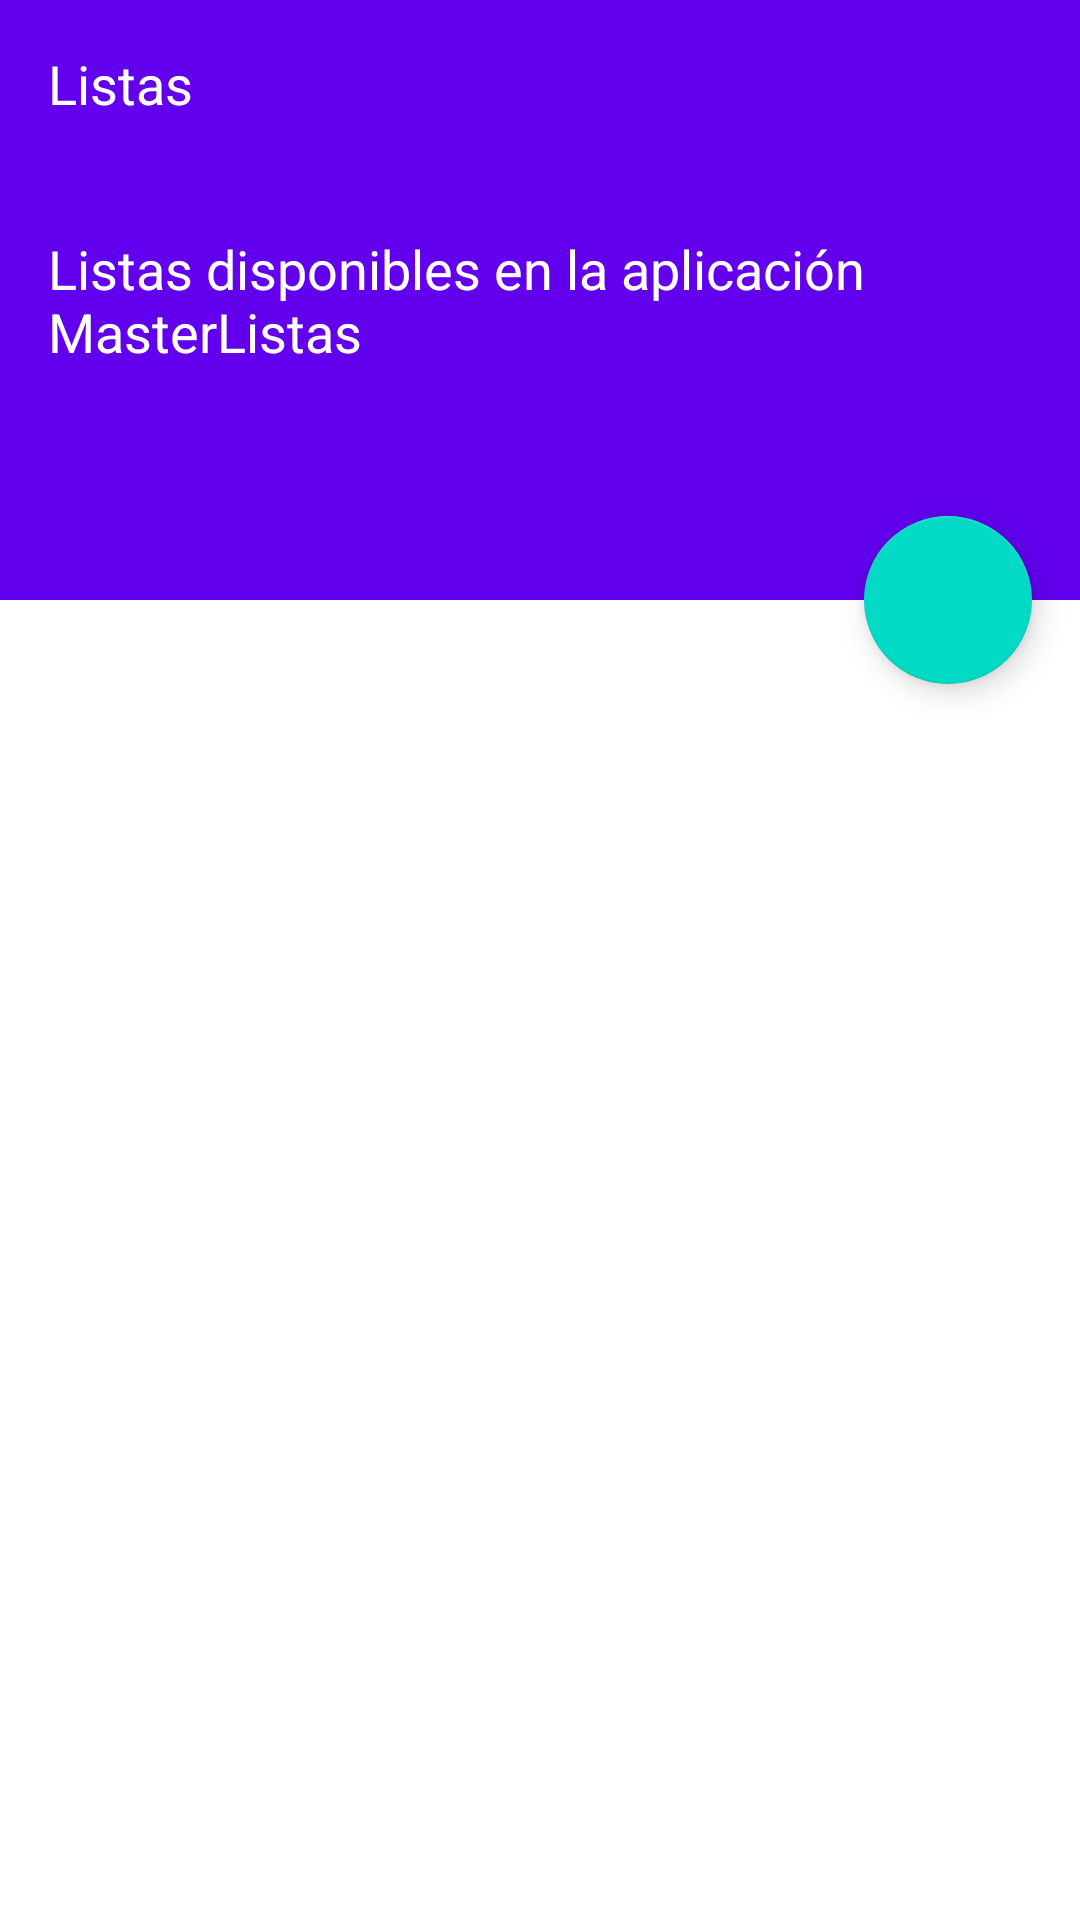

Android layout source for this screen:
<!-- AndroidManifest.xml: application theme AppTheme -->
<!-- res/layout/content_listas.xml -->
<?xml version="1.0" encoding="utf-8"?>
<android.support.design.widget.CoordinatorLayout
    xmlns:android="http://schemas.android.com/apk/res/android"
    xmlns:app="http://schemas.android.com/apk/res-auto"
    xmlns:tools="http://schemas.android.com/tools"
    android:layout_width="match_parent"
    android:layout_height="match_parent"
    android:fitsSystemWindows="true">
    <android.support.design.widget.AppBarLayout
        android:id="@+id/app_bar"
        android:layout_width="match_parent"
        android:layout_height="200dp"
        android:fitsSystemWindows="true">

        <android.support.design.widget.CollapsingToolbarLayout
            android:id="@+id/toolbar_layout"
            android:layout_width="match_parent"
            android:layout_height="match_parent"
            android:fitsSystemWindows="true"
            app:contentScrim="?attr/colorPrimary"
            app:layout_scrollFlags="scroll|exitUntilCollapsed"
            app:toolbarId="@+id/toolbar">

            <ImageView
                android:layout_width="match_parent"
                android:layout_height="match_parent"
                android:scaleType="centerCrop"
                android:src="@drawable/pattern"/>

            <LinearLayout
                android:layout_width="match_parent"
                android:layout_height="match_parent"
                android:gravity="center_vertical"
                android:layout_margin="16dp"
                android:orientation="vertical">

                <TextView
                    android:layout_width="match_parent"
                    android:layout_height="wrap_content"
                    android:text="Listas disponibles en la aplicación MasterListas"
                    android:textColor="#fff"
                    android:textSize="18sp" />
            </LinearLayout>

            <android.support.v7.widget.Toolbar
                android:id="@+id/detail_toolbar"
                android:layout_width="match_parent"
                android:layout_height="?attr/actionBarSize"
                app:layout_collapseMode="pin"
                app:popupTheme="@style/ThemeOverlay.AppCompat.Light">
                <TextView
                    android:layout_width="wrap_content"
                    android:layout_height="wrap_content"
                    android:text="@string/listas"
                    android:textColor="#fff"
                    android:textSize="18sp" />
            </android.support.v7.widget.Toolbar>

        </android.support.design.widget.CollapsingToolbarLayout>
    </android.support.design.widget.AppBarLayout>

    <android.support.v4.widget.NestedScrollView
        android:id="@+id/nsv"
        android:layout_width="match_parent"
        android:layout_height="match_parent"
        android:fillViewport="true"
        app:layout_behavior="@string/appbar_scrolling_view_behavior">

        <android.support.v7.widget.RecyclerView
            xmlns:android="http://schemas.android.com/apk/res/android"
            android:layout_width="match_parent"
            android:layout_height="match_parent"
            android:id="@+id/reciclador"
            android:scrollbars="vertical"
            android:background="#ffffff" />
    </android.support.v4.widget.NestedScrollView>

    <android.support.design.widget.FloatingActionButton
        android:id="@+id/fab"
        android:layout_width="wrap_content"
        android:layout_height="wrap_content"
        android:layout_margin="16dp"
        app:layout_anchor="@+id/nsv"
        app:layout_anchorGravity="top|end"
        app:elevation="6dp"
        app:rippleColor="#616161"
        android:clickable="true"
        android:src="@drawable/fab_plus"/>
</android.support.design.widget.CoordinatorLayout>
<!-- resources referenced by this layout -->
<resources>
  <string name="listas">Listas</string>
  <style name="AppTheme" parent="Theme.AppCompat.Light.NoActionBar">
          
          <item name="colorPrimary">@color/colorPrimary</item>
          <item name="colorPrimaryDark">@color/colorPrimaryDark</item>
          <item name="colorAccent">@color/colorAccent</item>
  
          <item name="android:windowContentTransitions">true</item>
          <item name="android:windowEnterTransition">@transition/transition_explode</item>
  
          <item name="android:windowExitTransition">@transition/transition_explode</item>
          <item name="android:windowAllowEnterTransitionOverlap">false</item>
  
          <item name="android:windowReenterTransition">@transition/transition_fade </item>
          <item name="android:windowReturnTransition">@transition/transition_fade </item>
          
  
  
      </style>
  <!-- not gathered from this repository: default colours our renderer supplied (Android Studio template values) -->
  <color name="colorPrimary">#FF6200EE</color>
  <color name="colorPrimaryDark">#FF3700B3</color>
  <color name="colorAccent">#FF03DAC5</color>
</resources>
